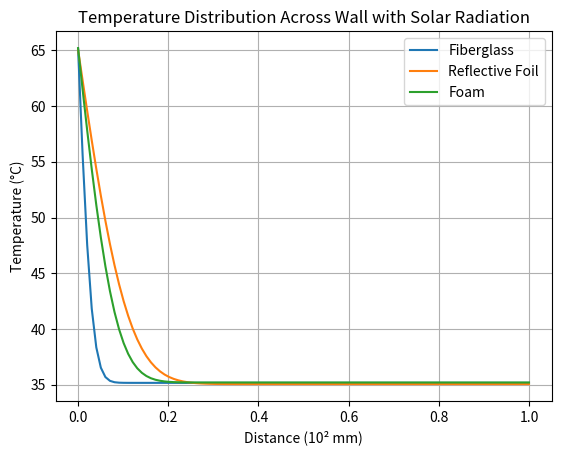

Recreate this plot in Python.
import numpy as np
import matplotlib.pyplot as plt

#The code will take some time to run


# Parameters
L = 1.0  # Length of the wall (m)
T_hot = 65  # Temperature of hot side (°C) - adjusted for realism
T_cold = 35  # Temperature of cold side (°C)
n = 100  # Number of spatial steps
dx = L / n  # Spatial step size


# Solar radiation parameters
solar_radiation = 100  # Solar radiation intensity (W/m^2)
solar_area = 0.5  # Area of the wall exposed to solar radiation (m^2)


# Time parameters
t_max = 3600  # Maximum simulation time (s)
dt = 0.1  # Time step size
nt = int(t_max / dt)  # Number of time steps

# Initialize temperature arrays
T_fiberglass = np.ones(n) * T_cold
T_foam = np.ones(n) * T_cold
T_foil = np.ones(n) * T_cold
T_cardboard = np.ones(n) * T_cold

# Apply boundary conditions
T_fiberglass[0] = T_hot
T_foam[0] = T_hot
T_foil[0] = T_hot
T_cardboard[0] = T_hot

# Perform simulation for fiberglass
k_fiberglass = 0.04
alpha_fiberglass = k_fiberglass / (1200 * 401) 
for t in range(nt):
    T_new = np.copy(T_fiberglass)
    for i in range(1, n - 1):
        T_new[i] = T_fiberglass[i] + alpha_fiberglass * dt / dx**2 * (T_fiberglass[i+1] - 2*T_fiberglass[i] + T_fiberglass[i-1])
    # Add solar radiation effect
    T_new += solar_radiation * solar_area * dt / (1200 * 896)  # Assuming average density and specific heat capacity
    T_fiberglass = np.copy(T_new)

# Perform simulation for foam
k_foam = 0.03
alpha_foam = k_foam / (1200 * 32)
for t in range(nt):
    T_new = np.copy(T_foam)
    for i in range(1, n - 1):
        T_new[i] = T_foam[i] + alpha_foam * dt / dx**2 * (T_foam[i+1] - 2*T_foam[i] + T_foam[i-1])
    # Add solar radiation effect
    T_new += solar_radiation * solar_area * dt / (1200 * 30)  # Assuming average density and specific heat capacity
    T_foam = np.copy(T_new)

# Perform simulation for foil
k_foil = 0.05
alpha_foil = k_foil / (1200 * 40)
for t in range(nt):
    T_new = np.copy(T_foil)
    for i in range(1, n - 1):
        T_new[i] = T_foil[i] + alpha_foil * dt / dx**2 * (T_foil[i+1] - 2*T_foil[i] + T_foil[i-1])
    # Add solar radiation effect
    T_new += solar_radiation * solar_area * dt / (1200 * 2700)  # Assuming average density and specific heat capacity
    T_foil = np.copy(T_new)

# Perform simulation for cardboard
k_cardboard = 0.034
alpha_cardboard = k_cardboard / (1200 * 50)
for t in range(nt):
    T_new = np.copy(T_cardboard)
    for i in range(1, n - 1):
        T_new[i] = T_cardboard[i] + alpha_cardboard * dt / dx**2 * (T_cardboard[i+1] - 2*T_cardboard[i] + T_cardboard[i-1])
    # Add solar radiation effect
    T_new += solar_radiation * solar_area * dt / (1200 * 750)  # Assuming average density and specific heat capacity
    T_cardboard = np.copy(T_new)

# Plot results
plt.plot(np.linspace(0, L, n), T_fiberglass, label='Fiberglass')
#plt.plot(np.linspace(0, L, n), T_foam, label='Foam')
plt.plot(np.linspace(0, L, n), T_foil, label='Reflective Foil')
plt.plot(np.linspace(0, L, n), T_cardboard, label='Foam')
plt.xlabel('Distance (10\u00b2 mm)')
plt.ylabel('Temperature (°C)')
plt.title('Temperature Distribution Across Wall with Solar Radiation')
plt.legend()
plt.grid(True)
plt.show()












